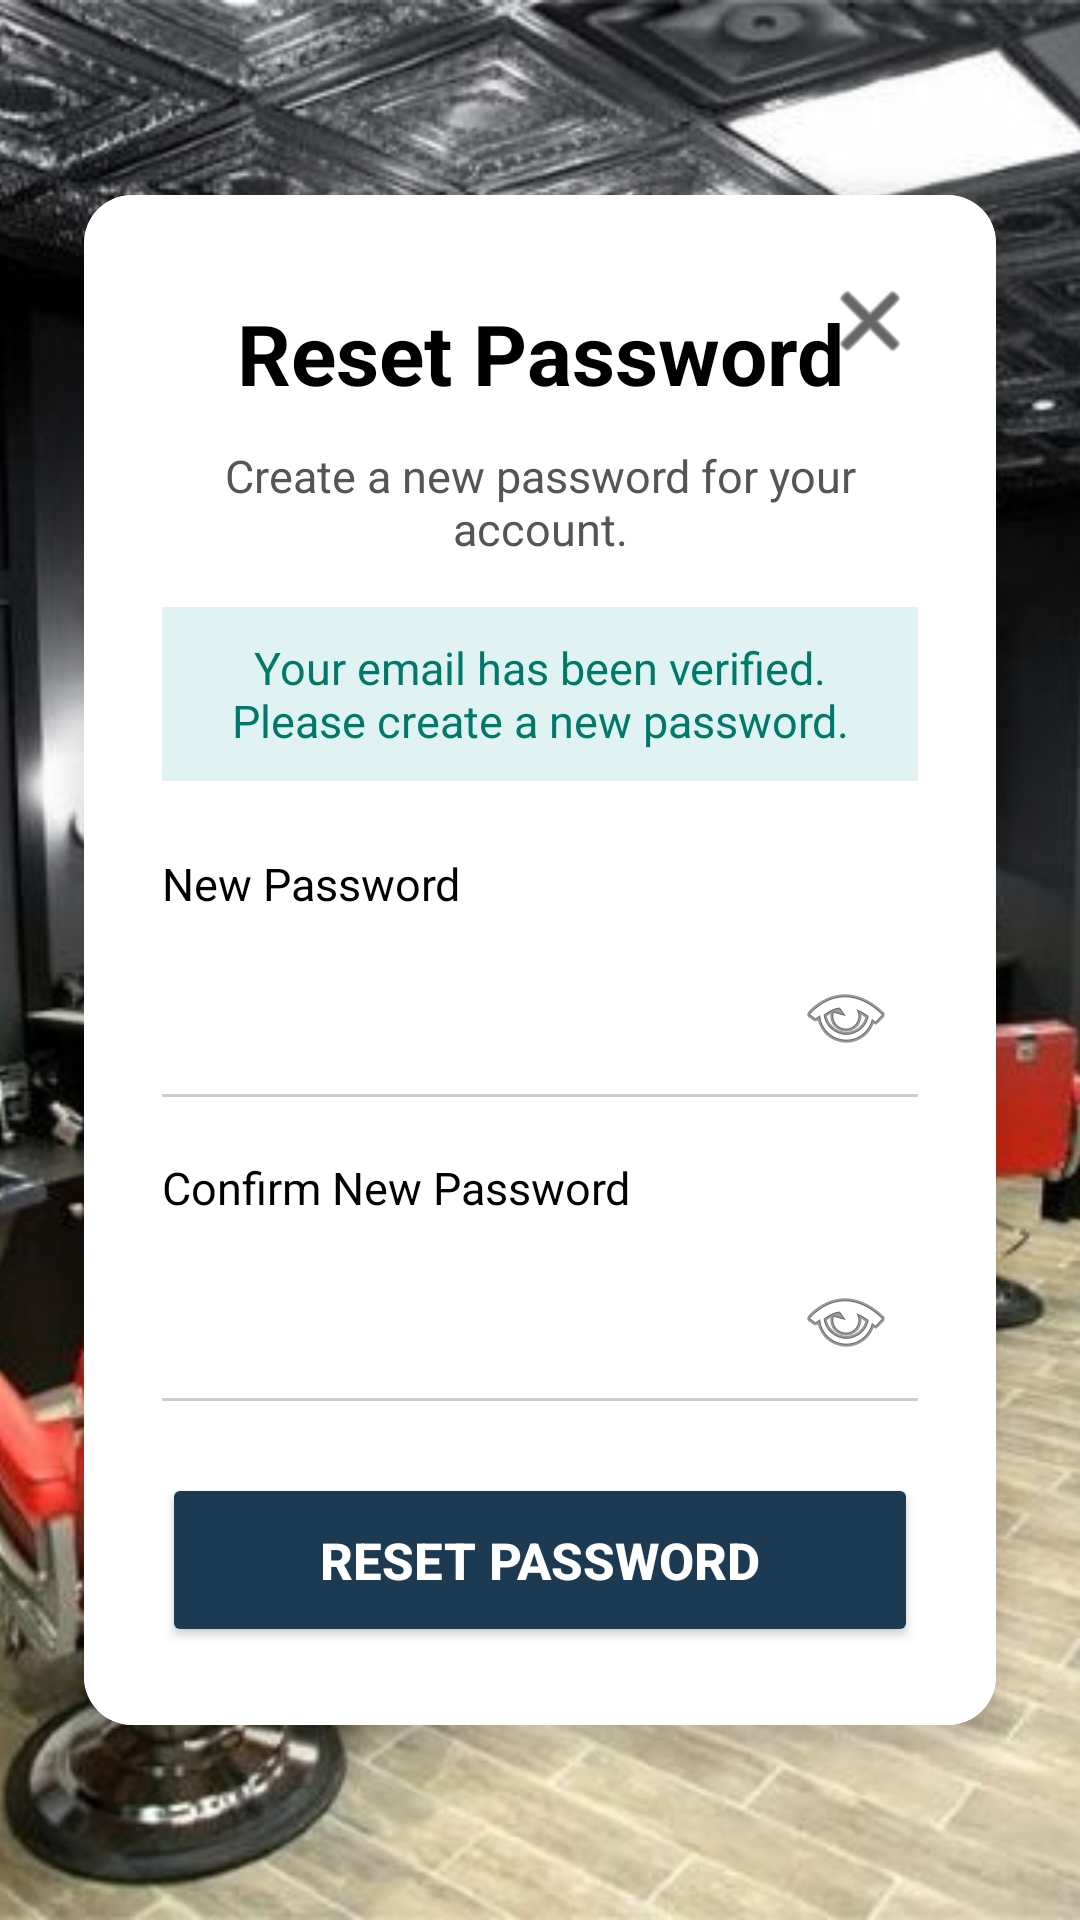

Layout XML and referenced resources for this Android screen:
<!-- AndroidManifest.xml: application theme Theme.Barbershop -->
<!-- res/layout/activity_reset_password.xml -->
<?xml version="1.0" encoding="utf-8"?>
<androidx.constraintlayout.widget.ConstraintLayout xmlns:android="http://schemas.android.com/apk/res/android"
    xmlns:app="http://schemas.android.com/apk/res-auto"
    xmlns:tools="http://schemas.android.com/tools"
    android:layout_width="match_parent"
    android:layout_height="match_parent"
    tools:context=".auth.ResetPassword">

    <ImageView
        android:id="@+id/imageView"
        android:layout_width="0dp"
        android:layout_height="0dp"
        android:scaleType="centerCrop"
        android:src="@drawable/barbershopp"
        app:layout_constraintBottom_toBottomOf="parent"
        app:layout_constraintEnd_toEndOf="parent"
        app:layout_constraintStart_toStartOf="parent"
        app:layout_constraintTop_toTopOf="parent" />

    <ScrollView
        android:layout_width="0dp"
        android:layout_height="0dp"
        android:fillViewport="true"
        android:overScrollMode="never"
        app:layout_constraintBottom_toBottomOf="parent"
        app:layout_constraintEnd_toEndOf="parent"
        app:layout_constraintStart_toStartOf="parent"
        app:layout_constraintTop_toTopOf="parent">

        <androidx.constraintlayout.widget.ConstraintLayout
            android:layout_width="match_parent"
            android:layout_height="wrap_content"
            android:paddingTop="32dp"
            android:paddingBottom="32dp">

            <androidx.cardview.widget.CardView
                android:id="@+id/resetPasswordCard"
                android:layout_width="0dp"
                android:layout_height="wrap_content"
                android:layout_marginStart="@dimen/card_margin"
                android:layout_marginEnd="@dimen/card_margin"
                app:cardCornerRadius="16dp"
                app:cardElevation="8dp"
                app:layout_constraintWidth_max="520dp"
                app:layout_constraintBottom_toBottomOf="parent"
                app:layout_constraintEnd_toEndOf="parent"
                app:layout_constraintStart_toStartOf="parent"
                app:layout_constraintTop_toTopOf="parent">

                <androidx.constraintlayout.widget.ConstraintLayout
                    android:layout_width="match_parent"
                    android:layout_height="wrap_content"
                    android:background="@android:color/white"
                    android:padding="@dimen/card_padding">

                    <ImageButton
                        android:id="@+id/closeButton"
                        android:layout_width="32dp"
                        android:layout_height="32dp"
                        android:background="?attr/selectableItemBackgroundBorderless"
                        android:contentDescription="Close"
                        android:src="@android:drawable/ic_menu_close_clear_cancel"
                        app:layout_constraintEnd_toEndOf="parent"
                        app:layout_constraintTop_toTopOf="parent"
                        app:tint="#000000" />

                    <TextView
                        android:id="@+id/resetPasswordTitle"
                        android:layout_width="wrap_content"
                        android:layout_height="wrap_content"
                        android:layout_marginTop="8dp"
                        android:text="Reset Password"
                        android:textColor="#000000"
                        android:textSize="@dimen/title_text_size"
                        android:textStyle="bold"
                        app:layout_constraintEnd_toEndOf="parent"
                        app:layout_constraintStart_toStartOf="parent"
                        app:layout_constraintTop_toTopOf="parent" />

                    <TextView
                        android:id="@+id/resetPasswordSubtitle"
                        android:layout_width="0dp"
                        android:layout_height="wrap_content"
                        android:layout_marginTop="12dp"
                        android:gravity="center"
                        android:text="Create a new password for your account."
                        android:textColor="#555555"
                        android:textSize="@dimen/label_text_size"
                        app:layout_constraintEnd_toEndOf="parent"
                        app:layout_constraintStart_toStartOf="parent"
                        app:layout_constraintTop_toBottomOf="@id/resetPasswordTitle" />

                    <TextView
                        android:id="@+id/successBanner"
                        android:layout_width="0dp"
                        android:layout_height="wrap_content"
                        android:layout_marginTop="16dp"
                        android:background="#E0F2F1"
                        android:gravity="center"
                        android:padding="10dp"
                        android:text="Your email has been verified. Please create a new password."
                        android:textColor="#00796B"
                        android:textSize="@dimen/label_text_size"
                        app:layout_constraintEnd_toEndOf="parent"
                        app:layout_constraintStart_toStartOf="parent"
                        app:layout_constraintTop_toBottomOf="@id/resetPasswordSubtitle" />

                    <TextView
                        android:id="@+id/newPasswordLabel"
                        android:layout_width="wrap_content"
                        android:layout_height="wrap_content"
                        android:layout_marginTop="24dp"
                        android:text="New Password"
                        android:textColor="#000000"
                        android:textSize="@dimen/label_text_size"
                        app:layout_constraintStart_toStartOf="parent"
                        app:layout_constraintTop_toBottomOf="@id/successBanner" />

                    <EditText
                        android:id="@+id/newPasswordInput"
                        android:layout_width="0dp"
                        android:layout_height="@dimen/input_height"
                        android:layout_marginTop="8dp"
                        android:background="@android:color/transparent"
                        android:drawableEnd="@android:drawable/ic_menu_view"
                        android:drawablePadding="8dp"
                        android:inputType="textPassword"
                        android:paddingStart="0dp"
                        android:paddingEnd="8dp"
                        android:textColor="#000000"
                        android:textSize="@dimen/input_text_size"
                        app:layout_constraintEnd_toEndOf="parent"
                        app:layout_constraintStart_toStartOf="parent"
                        app:layout_constraintTop_toBottomOf="@id/newPasswordLabel" />

                    <View
                        android:id="@+id/newPasswordUnderline"
                        android:layout_width="0dp"
                        android:layout_height="1dp"
                        android:background="#CCCCCC"
                        app:layout_constraintEnd_toEndOf="parent"
                        app:layout_constraintStart_toStartOf="parent"
                        app:layout_constraintTop_toBottomOf="@id/newPasswordInput" />

                    <TextView
                        android:id="@+id/confirmPasswordLabel"
                        android:layout_width="wrap_content"
                        android:layout_height="wrap_content"
                        android:layout_marginTop="20dp"
                        android:text="Confirm New Password"
                        android:textColor="#000000"
                        android:textSize="@dimen/label_text_size"
                        app:layout_constraintStart_toStartOf="parent"
                        app:layout_constraintTop_toBottomOf="@id/newPasswordUnderline" />

                    <EditText
                        android:id="@+id/confirmPasswordInput"
                        android:layout_width="0dp"
                        android:layout_height="@dimen/input_height"
                        android:layout_marginTop="8dp"
                        android:background="@android:color/transparent"
                        android:drawableEnd="@android:drawable/ic_menu_view"
                        android:drawablePadding="8dp"
                        android:inputType="textPassword"
                        android:paddingStart="0dp"
                        android:paddingEnd="8dp"
                        android:textColor="#000000"
                        android:textSize="@dimen/input_text_size"
                        app:layout_constraintEnd_toEndOf="parent"
                        app:layout_constraintStart_toStartOf="parent"
                        app:layout_constraintTop_toBottomOf="@id/confirmPasswordLabel" />

                    <View
                        android:id="@+id/confirmPasswordUnderline"
                        android:layout_width="0dp"
                        android:layout_height="1dp"
                        android:background="#CCCCCC"
                        app:layout_constraintEnd_toEndOf="parent"
                        app:layout_constraintStart_toStartOf="parent"
                        app:layout_constraintTop_toBottomOf="@id/confirmPasswordInput" />

                    <Button
                        android:id="@+id/resetPasswordButton"
                        android:layout_width="0dp"
                        android:layout_height="@dimen/button_height"
                        android:layout_marginTop="24dp"
                        android:layout_marginBottom="8dp"
                        android:backgroundTint="#1C3A52"
                        android:text="Reset Password"
                        android:textColor="#FFFFFF"
                        android:textSize="@dimen/button_text_size"
                        android:textStyle="bold"
                        app:cornerRadius="8dp"
                        app:layout_constraintEnd_toEndOf="parent"
                        app:layout_constraintStart_toStartOf="parent"
                        app:layout_constraintTop_toBottomOf="@id/confirmPasswordUnderline" />

                </androidx.constraintlayout.widget.ConstraintLayout>
            </androidx.cardview.widget.CardView>
        </androidx.constraintlayout.widget.ConstraintLayout>
    </ScrollView>
</androidx.constraintlayout.widget.ConstraintLayout>
<!-- resources referenced by this layout -->
<resources>
  <dimen name="button_height">56dp</dimen>
  <dimen name="button_text_size">16sp</dimen>
  <dimen name="card_margin">24dp</dimen>
  <dimen name="card_padding">24dp</dimen>
  <dimen name="input_height">48dp</dimen>
  <dimen name="input_text_size">16sp</dimen>
  <dimen name="label_text_size">14sp</dimen>
  <dimen name="title_text_size">26sp</dimen>
  <!-- drawable barbershopp: jpg bitmap (drawable, 51452 bytes) -->
  <style name="Theme.Barbershop" parent="Base.Theme.Barbershop" />
  <style name="Base.Theme.Barbershop" parent="Theme.Material3.DayNight.NoActionBar">
          <item name="colorPrimary">#1C3A52</item>
          <item name="colorOnPrimary">#FFFFFF</item>
          <item name="colorSecondary">#FFEB3B</item>
          <item name="colorOnSecondary">#000000</item>
          <item name="colorPrimaryContainer">#E8E8E8</item>
          <item name="colorOnPrimaryContainer">#000000</item>
          <item name="android:colorBackground">#FFFFFF</item>
          <item name="colorSurface">#F5F5F5</item>
          <item name="colorOnSurface">#1A1A1A</item>
          <item name="android:textColorPrimary">#1A1A1A</item>
          <item name="android:textColorSecondary">#555555</item>
          <item name="android:windowLightStatusBar" tools:targetApi="m">true</item>
          <item name="android:statusBarColor">#1C3A52</item>
      </style>
</resources>
